Labelled photos from "preprocessed", an image-classification folder in Nishmaa93/Thesis_Ehr_Model. The possible labels are: COVID-19, normal, pneumonia, turberculosis.

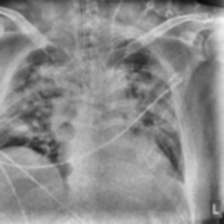
Label: COVID-19

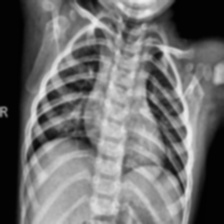
Label: normal

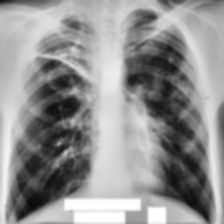
Label: turberculosis

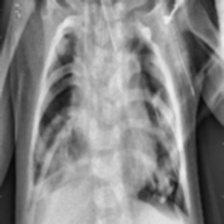
Label: pneumonia

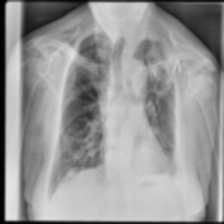
Label: turberculosis

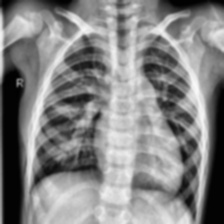
Label: pneumonia
